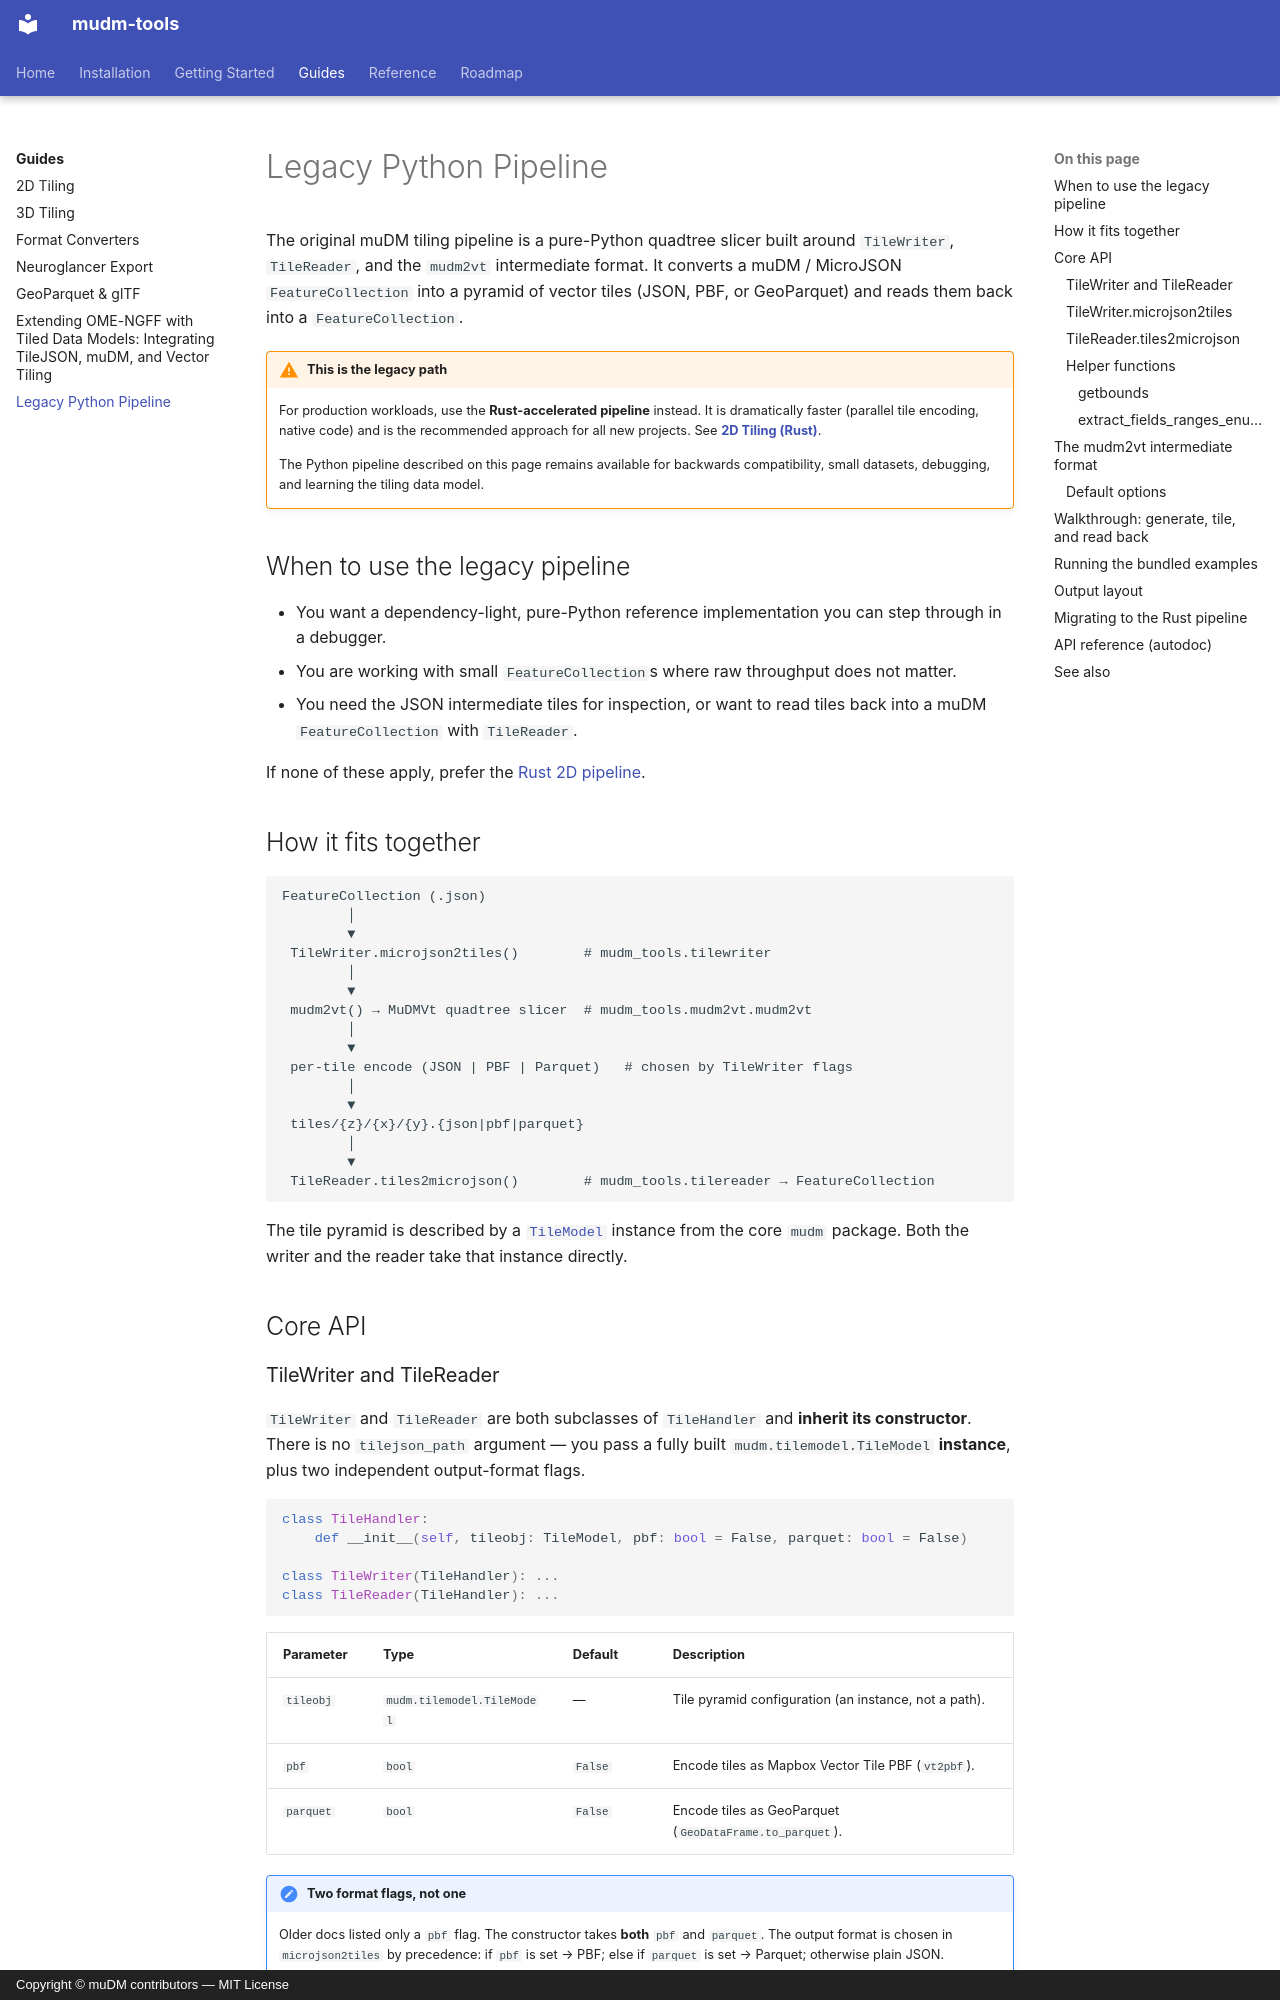

repository: NovagenResearch/mudm-tools · page: guides/legacy-pipeline/index.html · generator: mkdocs · copyright: Copyright © muDM contributors — MIT License

# Legacy Python Pipeline

The original muDM tiling pipeline is a pure-Python quadtree slicer built around
`TileWriter`, `TileReader`, and the `mudm2vt` intermediate format. It converts a
muDM / MicroJSON `FeatureCollection` into a pyramid of vector tiles (JSON, PBF, or
GeoParquet) and reads them back into a `FeatureCollection`.

!!! warning "This is the legacy path"

    For production workloads, use the **Rust-accelerated pipeline** instead. It is
    dramatically faster (parallel tile encoding, native code) and is the recommended
    approach for all new projects. See **[2D Tiling (Rust)](2d-tiling.md)**.

    The Python pipeline described on this page remains available for backwards
    compatibility, small datasets, debugging, and learning the tiling data model.

## When to use the legacy pipeline

- You want a dependency-light, pure-Python reference implementation you can step
  through in a debugger.
- You are working with small `FeatureCollection`s where raw throughput does not matter.
- You need the JSON intermediate tiles for inspection, or want to read tiles back into
  a muDM `FeatureCollection` with `TileReader`.

If none of these apply, prefer the [Rust 2D pipeline](2d-tiling.md).

## How it fits together

```text
FeatureCollection (.json)
        │
        ▼
 TileWriter.microjson2tiles()        # mudm_tools.tilewriter
        │
        ▼
 mudm2vt() → MuDMVt quadtree slicer  # mudm_tools.mudm2vt.mudm2vt
        │
        ▼
 per-tile encode (JSON | PBF | Parquet)   # chosen by TileWriter flags
        │
        ▼
 tiles/{z}/{x}/{y}.{json|pbf|parquet}
        │
        ▼
 TileReader.tiles2microjson()        # mudm_tools.tilereader → FeatureCollection
```

The tile pyramid is described by a [`TileModel`](../reference/tilejson.md) instance from
the core `mudm` package. Both the writer and the reader take that instance directly.

## Core API

### TileWriter and TileReader

`TileWriter` and `TileReader` are both subclasses of `TileHandler` and **inherit its
constructor**. There is no `tilejson_path` argument — you pass a fully built
`mudm.tilemodel.TileModel` **instance**, plus two independent output-format flags.

```python
class TileHandler:
    def __init__(self, tileobj: TileModel, pbf: bool = False, parquet: bool = False)

class TileWriter(TileHandler): ...
class TileReader(TileHandler): ...
```

| Parameter | Type | Default | Description |
|-----------|------|---------|-------------|
| `tileobj` | `mudm.tilemodel.TileModel` | — | Tile pyramid configuration (an instance, not a path). |
| `pbf` | `bool` | `False` | Encode tiles as Mapbox Vector Tile PBF (`vt2pbf`). |
| `parquet` | `bool` | `False` | Encode tiles as GeoParquet (`GeoDataFrame.to_parquet`). |

!!! note "Two format flags, not one"

    Older docs listed only a `pbf` flag. The constructor takes **both** `pbf` and
    `parquet`. The output format is chosen in `microjson2tiles` by precedence:
    if `pbf` is set → PBF; else if `parquet` is set → Parquet; otherwise plain JSON.

After construction, a handler exposes `tile_json` (the `TileModel`), `pbf`, `parquet`,
and internal `id_counter` / `id_set` used for integer id assignment during slicing.

!!! note "One vector layer only"

    `TileWriter` currently uses `self.tile_json.vector_layers[0]` (per an in-source
    `TODO`); only the first vector layer is tiled. Per-layer `minzoom`/`maxzoom` are
    clamped against the global `TileModel` zoom range.
